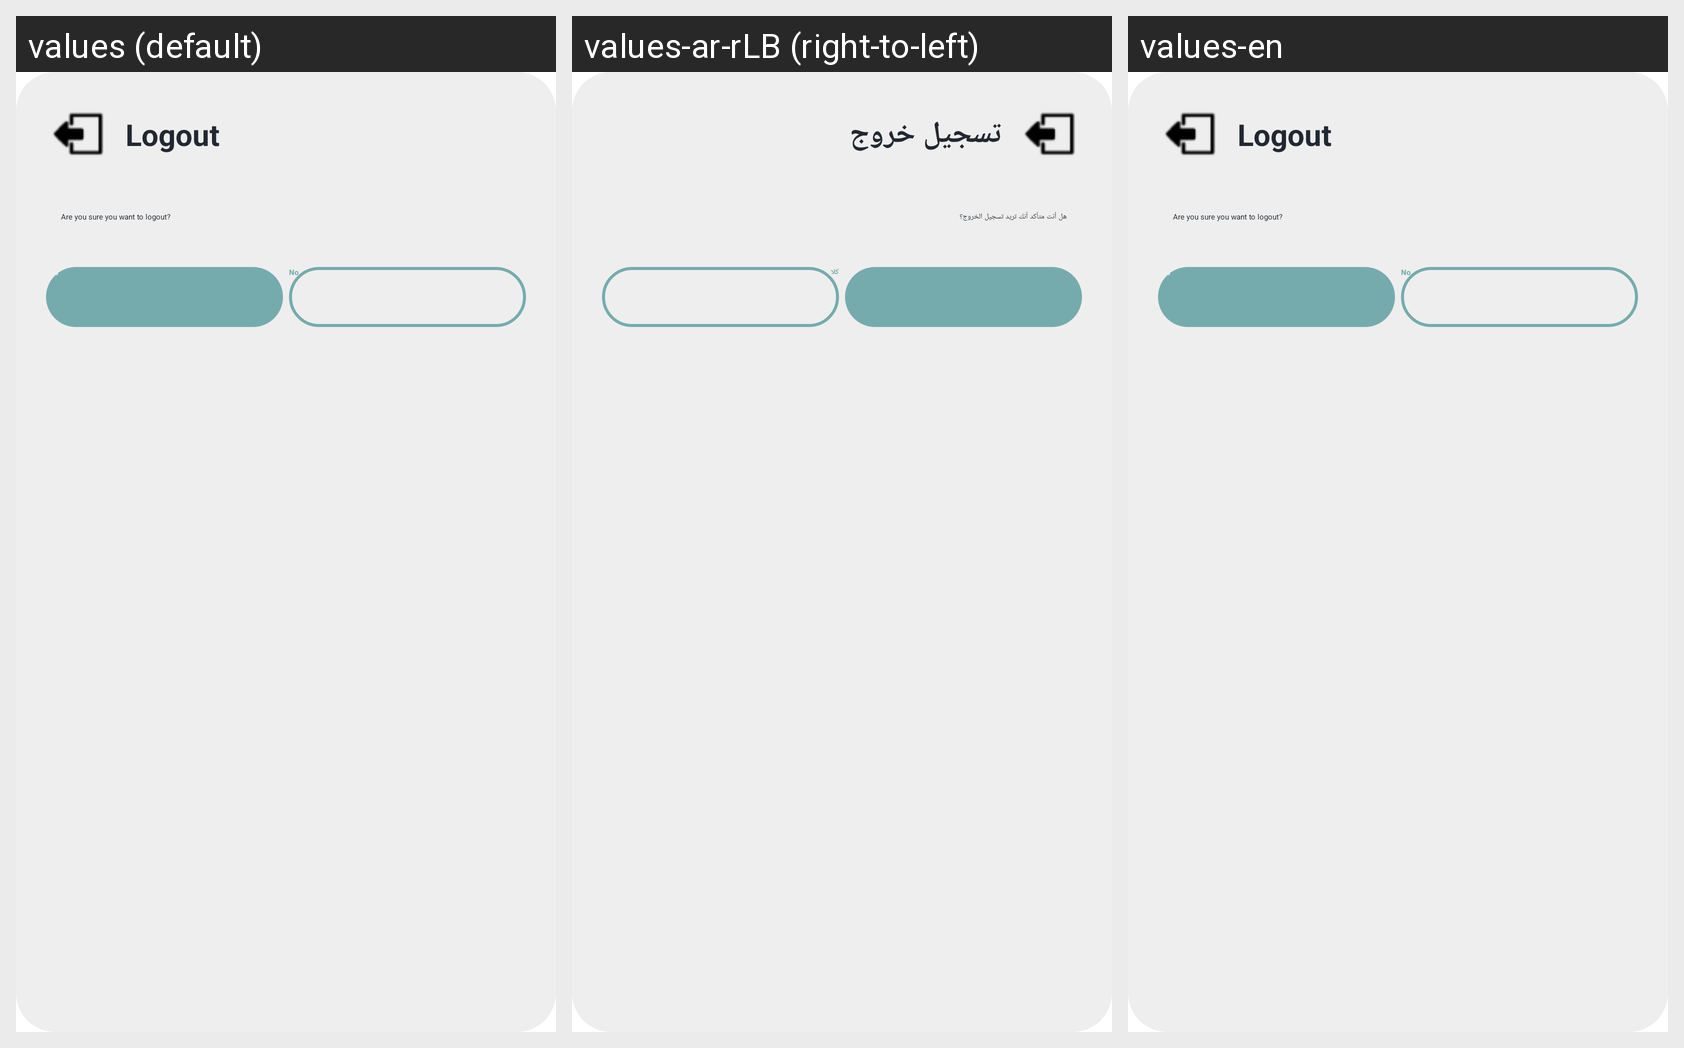

Translations of the strings shown on this Android screen, per locale in the grid:
Android screen res/layout/logout_dialog.xml rendered under 3 locales, left to right: values (default), values-ar-rLB (right-to-left), values-en. Device: Nexus 5 (rendered at 1080×1920; each locale shown at half size, 540×960, under a caption strip naming it); theme Theme.Project.
Strings drawn on this screen, with the default value and each locale's value (text and hints the layout hard-codes, and strings that could not be matched under every locale, appear in the picture but are not listed):

logout_title
  values: Logout
  values-ar-rLB: تسجيل خروج
  values-en: Logout

logout_body
  values: Are you sure you want to logout?
  values-ar-rLB: هل أنت متأكد أنك تريد تسجيل الخروج؟
  values-en: Are you sure you want to logout?

yes
  values: Yes
  values-ar-rLB: نعم
  values-en: Yes

no
  values: No
  values-ar-rLB: كلا
  values-en: No
